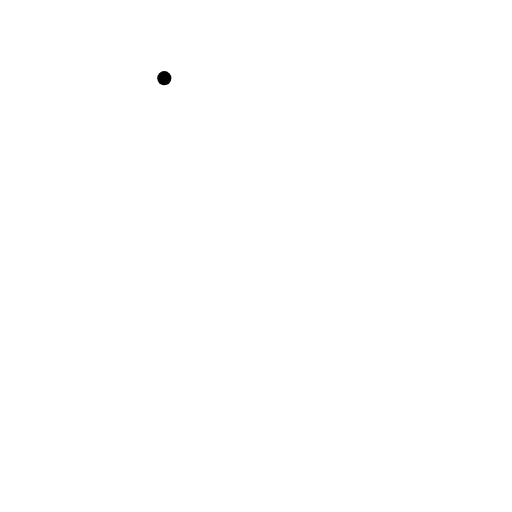
t = 0.00 s
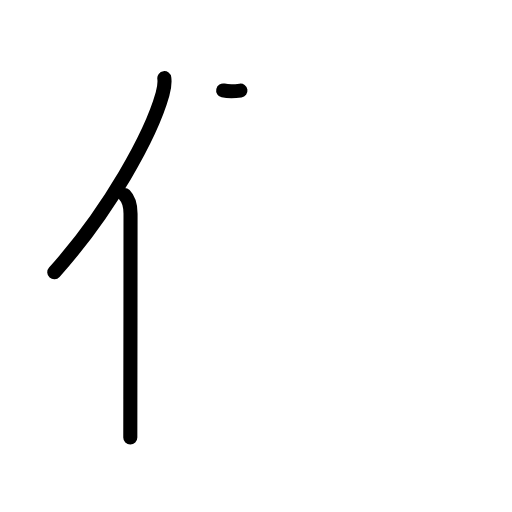
t = 2.20 s
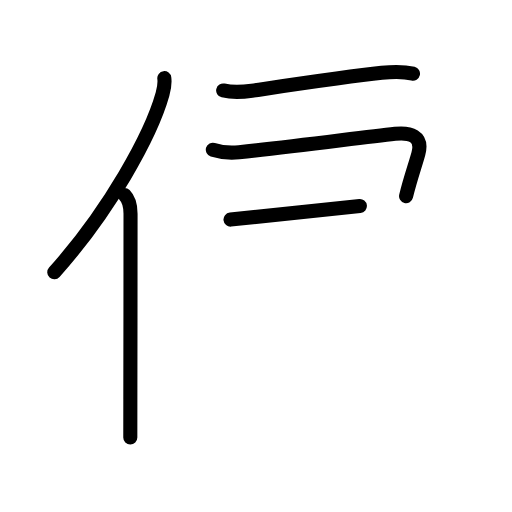
t = 4.40 s
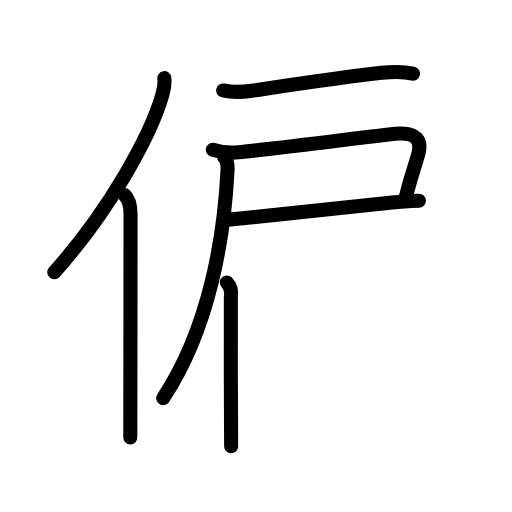
t = 6.60 s
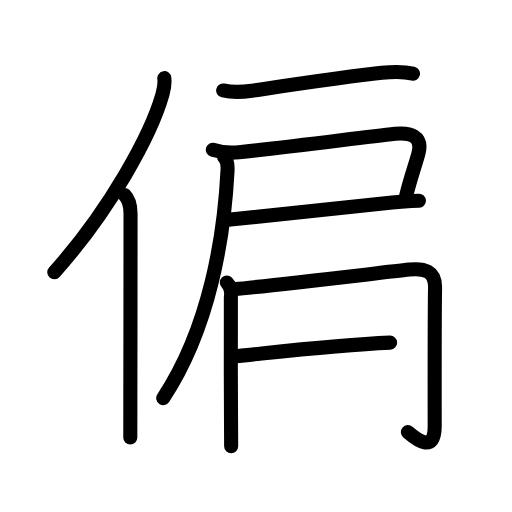
t = 8.80 s
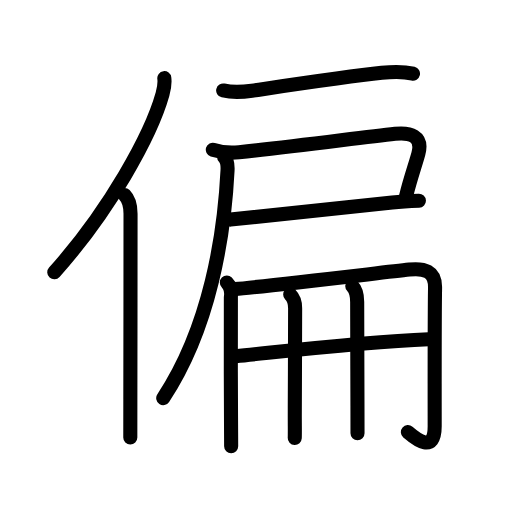
t = 11.00 s

The animated SVG that drew these frames (rendered in a browser with its animation timeline set to each time). Animation: 40 SMIL elements (animate=40); one cycle of 11.00 s.

<?xml version="1.0" encoding="UTF-8"?>
<!--
AniKanjiVG is licensed by CC-BY-SA Paul C. Sommerhoff (https://bitbucket.org/sommerhoff/anikanjivg).
AniKanjiVG uses KanjiVG which is licensed by CC-BY-SA Ulrich Apel (http://kanjivg.tagaini.net).
See also http://creativecommons.org/licenses/by-sa/3.0/
-->
<svg xmlns:kvg='http://kanjivg.tagaini.net' xmlns='http://www.w3.org/2000/svg' width='109' height='109' viewBox='0 0 109 109' style='fill:none;stroke:#000000;stroke-width:3;stroke-linecap:round;stroke-linejoin:round;' id="kvg:kanji_0504f"><g id="kvg:0504f" kvg:element="偏"><g id="kvg:0504f-g1" kvg:element="亻" kvg:variant="true" kvg:original="人" kvg:position="left" kvg:radical="general"><path id="kvg:0504f-s1" kvg:type="㇒" d="M34.98,16.64c0.15,1.12,0,2.03-0.38,3.41c-2.45,8.72-11.23,24.7-23.04,37.91"><animate attributeName="d" begin="0.0s" dur="0.5s" from="M34.98,16.64C34.98,16.64,34.98,16.64,34.98,16.64" to="M34.98,16.64c0.15,1.12,0,2.03-0.38,3.41" />
<animate attributeName="d" begin="0.5s" dur="0.5s" from="M34.98,16.64c0.15,1.12,0,2.03-0.38,3.41c0,0,0,0,0,0,0" to="M34.98,16.64c0.15,1.12,0,2.03-0.38,3.41c-2.45,8.72-11.23,24.7-23.04,37.91" />
</path>
<path id="kvg:0504f-s2" kvg:type="㇑" d="M26.53,41.5c0.98,0.98,1.26,2.25,1.26,3.98c0,10.15-0.02,27.61-0.04,39.52c0,3.37-0.01,6.19-0.01,8.12"><animate attributeName="d" begin="1.0s" dur="0.3333333333333333s" from="M26.53,41.5C26.53,41.5,26.53,41.5,26.53,41.5" to="M26.53,41.5c0.98,0.98,1.26,2.25,1.26,3.98" />
<animate attributeName="d" begin="1.3333333333333333s" dur="0.3333333333333333s" from="M26.53,41.5c0.98,0.98,1.26,2.25,1.26,3.98c0,0,0,0,0,0,0" to="M26.53,41.5c0.98,0.98,1.26,2.25,1.26,3.98c0,10.15-0.02,27.61-0.04,39.52" />
<animate attributeName="d" begin="1.6666666666666665s" dur="0.3333333333333333s" from="M26.53,41.5c0.98,0.98,1.26,2.25,1.26,3.98c0,10.15-0.02,27.61-0.04,39.52c0,0,0,0,0,0,0" to="M26.53,41.5c0.98,0.98,1.26,2.25,1.26,3.98c0,10.15-0.02,27.61-0.04,39.52c0,3.37-0.01,6.19-0.01,8.12" />
<animate attributeName="d" begin="0s" dur="1.0s" from="M-100,-100" to="M-100,-100" />
</path>
</g>
<g id="kvg:0504f-g2" kvg:element="扁" kvg:position="right" kvg:phon="扁"><g id="kvg:0504f-g3" kvg:element="戸" kvg:position="tare"><path id="kvg:0504f-s3" kvg:type="㇐" d="M47.51,19.26c2.12,0.49,4.29,0.32,6.13,0.05c8.12-1.19,20.21-3,27.63-3.8c2.11-0.23,4.58-0.32,6.65,0.18"><animate attributeName="d" begin="2.0s" dur="0.3333333333333333s" from="M47.51,19.26C47.51,19.26,47.51,19.26,47.51,19.26" to="M47.51,19.26c2.12,0.49,4.29,0.32,6.13,0.05" />
<animate attributeName="d" begin="2.3333333333333335s" dur="0.3333333333333333s" from="M47.51,19.26c2.12,0.49,4.29,0.32,6.13,0.05c0,0,0,0,0,0,0" to="M47.51,19.26c2.12,0.49,4.29,0.32,6.13,0.05c8.12-1.19,20.21-3,27.63-3.8" />
<animate attributeName="d" begin="2.6666666666666665s" dur="0.3333333333333333s" from="M47.51,19.26c2.12,0.49,4.29,0.32,6.13,0.05c8.12-1.19,20.21-3,27.63-3.8c0,0,0,0,0,0,0" to="M47.51,19.26c2.12,0.49,4.29,0.32,6.13,0.05c8.12-1.19,20.21-3,27.63-3.8c2.11-0.23,4.58-0.32,6.65,0.18" />
<animate attributeName="d" begin="0s" dur="2.0s" from="M-100,-100" to="M-100,-100" />
</path>
<path id="kvg:0504f-s4" kvg:type="㇕c" d="M45.31,31.88c1.89,0.6,3.61,0.73,5.57,0.53c11.69-1.16,25.49-3.08,33.24-3.92c3.07-0.33,6.01,0.37,4.94,4.26c-0.69,2.5-1.69,5.25-2.61,9"><animate attributeName="d" begin="3.0s" dur="0.25s" from="M45.31,31.88C45.31,31.88,45.31,31.88,45.31,31.88" to="M45.31,31.88c1.89,0.6,3.61,0.73,5.57,0.53" />
<animate attributeName="d" begin="3.25s" dur="0.25s" from="M45.31,31.88c1.89,0.6,3.61,0.73,5.57,0.53c0,0,0,0,0,0,0" to="M45.31,31.88c1.89,0.6,3.61,0.73,5.57,0.53c11.69-1.16,25.49-3.08,33.24-3.92" />
<animate attributeName="d" begin="3.5s" dur="0.25s" from="M45.31,31.88c1.89,0.6,3.61,0.73,5.57,0.53c11.69-1.16,25.49-3.08,33.24-3.92c0,0,0,0,0,0,0" to="M45.31,31.88c1.89,0.6,3.61,0.73,5.57,0.53c11.69-1.16,25.49-3.08,33.24-3.92c3.07-0.33,6.01,0.37,4.94,4.26" />
<animate attributeName="d" begin="3.75s" dur="0.25s" from="M45.31,31.88c1.89,0.6,3.61,0.73,5.57,0.53c11.69-1.16,25.49-3.08,33.24-3.92c3.07-0.33,6.01,0.37,4.94,4.26c0,0,0,0,0,0,0" to="M45.31,31.88c1.89,0.6,3.61,0.73,5.57,0.53c11.69-1.16,25.49-3.08,33.24-3.92c3.07-0.33,6.01,0.37,4.94,4.26c-0.69,2.5-1.69,5.25-2.61,9" />
<animate attributeName="d" begin="0s" dur="3.0s" from="M-100,-100" to="M-100,-100" />
</path>
<path id="kvg:0504f-s5" kvg:type="㇐b" d="M49.07,46.75c8.06-0.88,20.81-2.25,34.43-3.62c2.08-0.21,4.01-0.31,5.68-0.38"><animate attributeName="d" begin="4.0s" dur="0.5s" from="M49.07,46.75C49.07,46.75,49.07,46.75,49.07,46.75" to="M49.07,46.75c8.06-0.88,20.81-2.25,34.43-3.62" />
<animate attributeName="d" begin="4.5s" dur="0.5s" from="M49.07,46.75c8.06-0.88,20.81-2.25,34.43-3.62c0,0,0,0,0,0,0" to="M49.07,46.75c8.06-0.88,20.81-2.25,34.43-3.62c2.08-0.21,4.01-0.31,5.68-0.38" />
<animate attributeName="d" begin="0s" dur="4.0s" from="M-100,-100" to="M-100,-100" />
</path>
<path id="kvg:0504f-s6" kvg:type="㇒" d="m47.71,33.43c0.74,0.74,0.79,1.66,0.73,2.82C47.75,50,44.75,69.63,34.75,84.75"><animate attributeName="d" begin="5.0s" dur="0.5s" from="m47.71,33.43C47.71,33.43,47.71,33.43,47.71,33.43" to="m47.71,33.43c0.74,0.74,0.79,1.66,0.73,2.82" />
<animate attributeName="d" begin="5.5s" dur="0.5s" from="m47.71,33.43c0.74,0.74,0.79,1.66,0.73,2.82c0,0,0,0,0,0,0" to="m47.71,33.43c0.74,0.74,0.79,1.66,0.73,2.82C47.75,50,44.75,69.63,34.75,84.75" />
<animate attributeName="d" begin="0s" dur="5.0s" from="M-100,-100" to="M-100,-100" />
</path>
</g>
<g id="kvg:0504f-g4" kvg:element="冊"><g id="kvg:0504f-g5" kvg:element="冂"><path id="kvg:0504f-s7" kvg:type="㇑" d="M48.29,60.15c0.84,0.84,1.02,2.08,0.86,3.17c-0.08,0.55-0.01,16.49,0.03,25.55c0.02,3.5,0.03,5.97,0.03,6.13"><animate attributeName="d" begin="6.0s" dur="0.3333333333333333s" from="M48.29,60.15C48.29,60.15,48.29,60.15,48.29,60.15" to="M48.29,60.15c0.84,0.84,1.02,2.08,0.86,3.17" />
<animate attributeName="d" begin="6.333333333333333s" dur="0.3333333333333333s" from="M48.29,60.15c0.84,0.84,1.02,2.08,0.86,3.17c0,0,0,0,0,0,0" to="M48.29,60.15c0.84,0.84,1.02,2.08,0.86,3.17c-0.08,0.55-0.01,16.49,0.03,25.55" />
<animate attributeName="d" begin="6.666666666666667s" dur="0.3333333333333333s" from="M48.29,60.15c0.84,0.84,1.02,2.08,0.86,3.17c-0.08,0.55-0.01,16.49,0.03,25.55c0,0,0,0,0,0,0" to="M48.29,60.15c0.84,0.84,1.02,2.08,0.86,3.17c-0.08,0.55-0.01,16.49,0.03,25.55c0.02,3.5,0.03,5.97,0.03,6.13" />
<animate attributeName="d" begin="0s" dur="6.0s" from="M-100,-100" to="M-100,-100" />
</path>
<path id="kvg:0504f-s8" kvg:type="㇆a" d="M50.07,61.54c5.07-0.42,29.83-3.33,37.06-4.14c3.12-0.34,5.55,0.24,5.49,3.84c-0.12,6.99-0.08,26.38-0.08,29.53c0,5.84-3.86,2.81-5.7,1.23"><animate attributeName="d" begin="7.0s" dur="0.25s" from="M50.07,61.54C50.07,61.54,50.07,61.54,50.07,61.54" to="M50.07,61.54c5.07-0.42,29.83-3.33,37.06-4.14" />
<animate attributeName="d" begin="7.25s" dur="0.25s" from="M50.07,61.54c5.07-0.42,29.83-3.33,37.06-4.14c0,0,0,0,0,0,0" to="M50.07,61.54c5.07-0.42,29.83-3.33,37.06-4.14c3.12-0.34,5.55,0.24,5.49,3.84" />
<animate attributeName="d" begin="7.5s" dur="0.25s" from="M50.07,61.54c5.07-0.42,29.83-3.33,37.06-4.14c3.12-0.34,5.55,0.24,5.49,3.84c0,0,0,0,0,0,0" to="M50.07,61.54c5.07-0.42,29.83-3.33,37.06-4.14c3.12-0.34,5.55,0.24,5.49,3.84c-0.12,6.99-0.08,26.38-0.08,29.53" />
<animate attributeName="d" begin="7.75s" dur="0.25s" from="M50.07,61.54c5.07-0.42,29.83-3.33,37.06-4.14c3.12-0.34,5.55,0.24,5.49,3.84c-0.12,6.99-0.08,26.38-0.08,29.53c0,0,0,0,0,0,0" to="M50.07,61.54c5.07-0.42,29.83-3.33,37.06-4.14c3.12-0.34,5.55,0.24,5.49,3.84c-0.12,6.99-0.08,26.38-0.08,29.53c0,5.84-3.86,2.81-5.7,1.23" />
<animate attributeName="d" begin="0s" dur="7.0s" from="M-100,-100" to="M-100,-100" />
</path>
</g>
<g id="kvg:0504f-g6" kvg:element="廾" kvg:variant="true"><g id="kvg:0504f-g7" kvg:element="十" kvg:part="1" kvg:variant="true"><path id="kvg:0504f-s9" kvg:type="㇐a" d="M50.21,75.82c10.67-1.07,26.42-2.95,41.05-3.6"><animate attributeName="d" begin="8.0s" dur="1.0s" from="M50.21,75.82C50.21,75.82,50.21,75.82,50.21,75.82" to="M50.21,75.82c10.67-1.07,26.42-2.95,41.05-3.6" />
<animate attributeName="d" begin="0s" dur="8.0s" from="M-100,-100" to="M-100,-100" />
</path>
</g>
<g id="kvg:0504f-g8" kvg:element="丿" kvg:variant="true"><path id="kvg:0504f-s10" kvg:type="㇑" d="M61.78,62.7c0.82,0.82,1.05,1.67,1.05,2.9c0,3.68-0.04,13.68-0.07,21.15c-0.02,3.48,0.04,5.49-0.01,6.5"><animate attributeName="d" begin="9.0s" dur="0.3333333333333333s" from="M61.78,62.7C61.78,62.7,61.78,62.7,61.78,62.7" to="M61.78,62.7c0.82,0.82,1.05,1.67,1.05,2.9" />
<animate attributeName="d" begin="9.333333333333334s" dur="0.3333333333333333s" from="M61.78,62.7c0.82,0.82,1.05,1.67,1.05,2.9c0,0,0,0,0,0,0" to="M61.78,62.7c0.82,0.82,1.05,1.67,1.05,2.9c0,3.68-0.04,13.68-0.07,21.15" />
<animate attributeName="d" begin="9.666666666666666s" dur="0.3333333333333333s" from="M61.78,62.7c0.82,0.82,1.05,1.67,1.05,2.9c0,3.68-0.04,13.68-0.07,21.15c0,0,0,0,0,0,0" to="M61.78,62.7c0.82,0.82,1.05,1.67,1.05,2.9c0,3.68-0.04,13.68-0.07,21.15c-0.02,3.48,0.04,5.49-0.01,6.5" />
<animate attributeName="d" begin="0s" dur="9.0s" from="M-100,-100" to="M-100,-100" />
</path>
</g>
<g id="kvg:0504f-g9" kvg:element="十" kvg:part="2" kvg:variant="true"><path id="kvg:0504f-s11" kvg:type="㇑" d="M74.99,60.89c0.88,0.88,1.05,1.99,1.05,3.4c0,4.27,0.04,14.7,0.06,22.21c0.01,2.54,0.01,4.61,0.01,5.75"><animate attributeName="d" begin="10.0s" dur="0.3333333333333333s" from="M74.99,60.89C74.99,60.89,74.99,60.89,74.99,60.89" to="M74.99,60.89c0.88,0.88,1.05,1.99,1.05,3.4" />
<animate attributeName="d" begin="10.333333333333334s" dur="0.3333333333333333s" from="M74.99,60.89c0.88,0.88,1.05,1.99,1.05,3.4c0,0,0,0,0,0,0" to="M74.99,60.89c0.88,0.88,1.05,1.99,1.05,3.4c0,4.27,0.04,14.7,0.06,22.21" />
<animate attributeName="d" begin="10.666666666666666s" dur="0.3333333333333333s" from="M74.99,60.89c0.88,0.88,1.05,1.99,1.05,3.4c0,4.27,0.04,14.7,0.06,22.21c0,0,0,0,0,0,0" to="M74.99,60.89c0.88,0.88,1.05,1.99,1.05,3.4c0,4.27,0.04,14.7,0.06,22.21c0.01,2.54,0.01,4.61,0.01,5.75" />
<animate attributeName="d" begin="0s" dur="10.0s" from="M-100,-100" to="M-100,-100" />
</path>
</g>
</g>
</g>
</g>
</g>
</svg>
